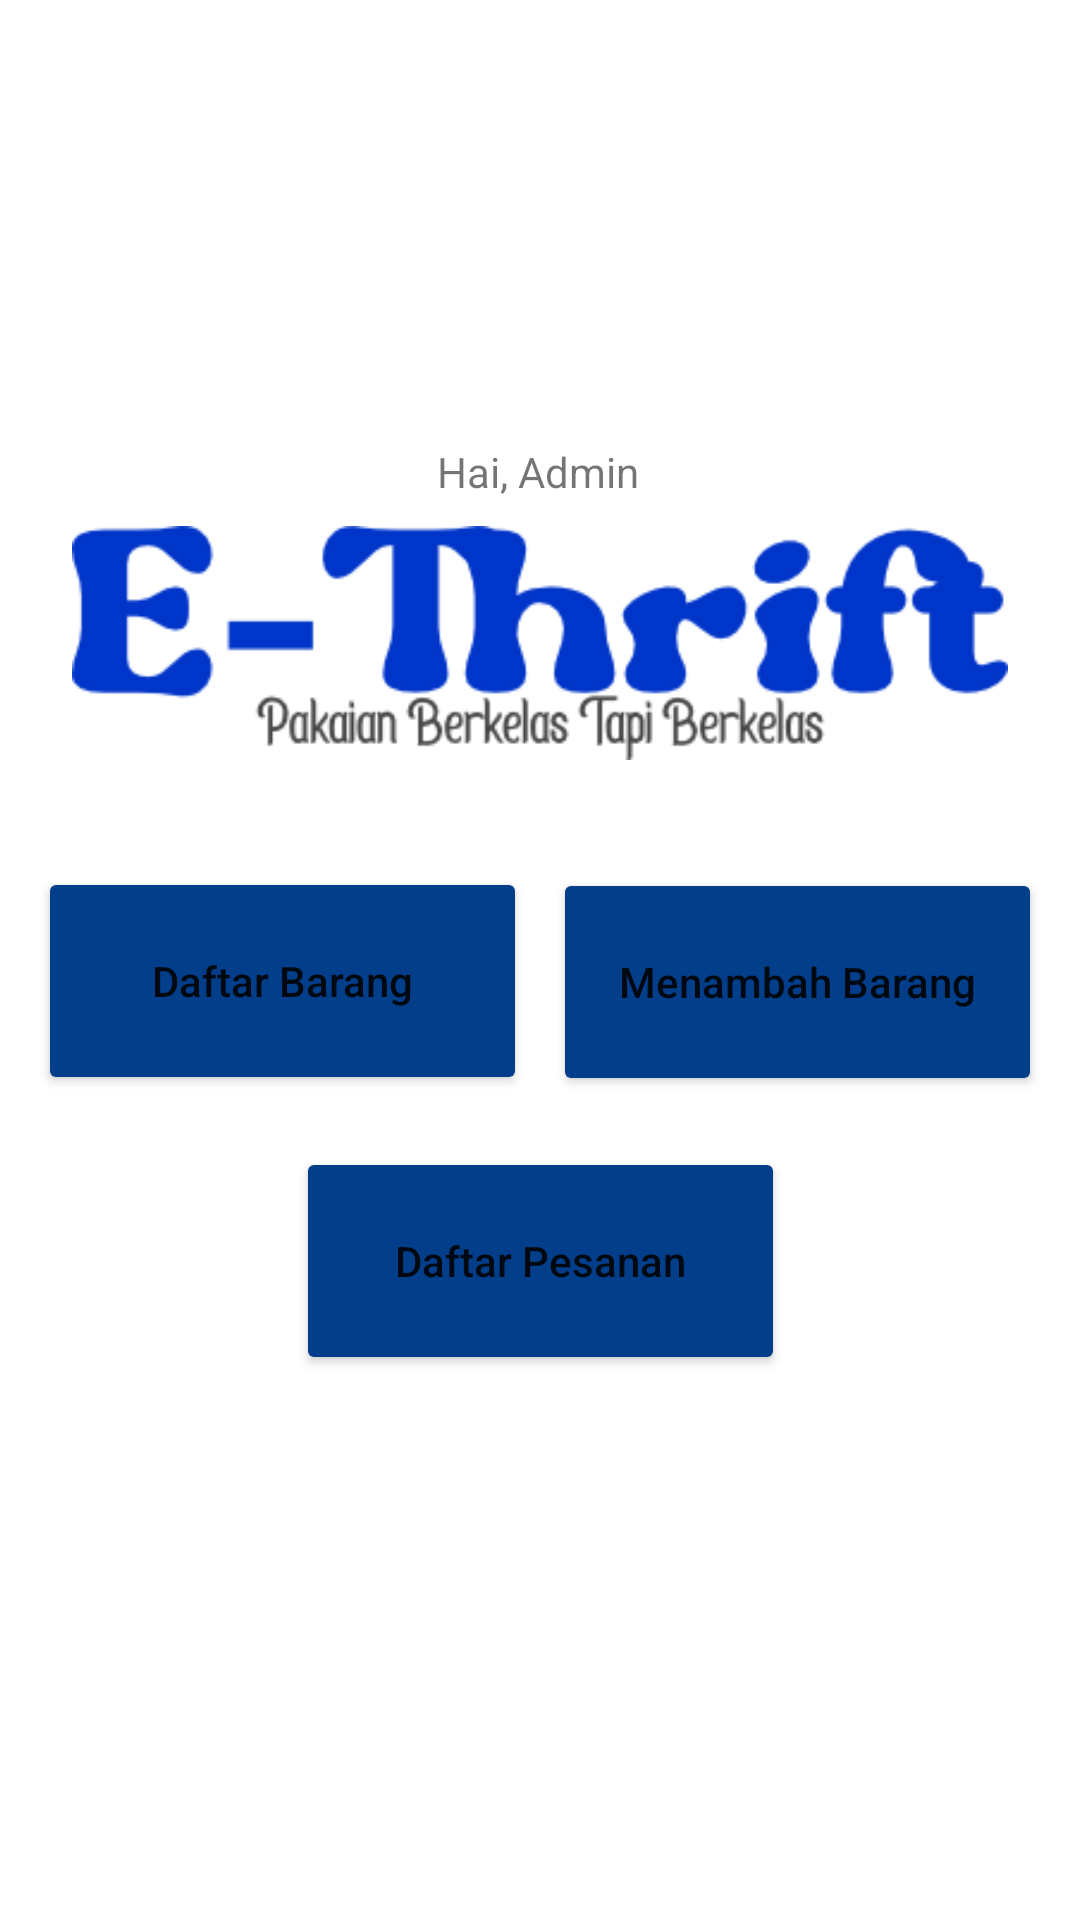

Write the Android layout XML for this screen, with the resource values it uses.
<!-- AndroidManifest.xml: application theme Theme.ET -->
<!-- res/layout/activity_menu_admin.xml -->
<?xml version="1.0" encoding="utf-8"?>
<androidx.constraintlayout.widget.ConstraintLayout xmlns:android="http://schemas.android.com/apk/res/android"
    xmlns:app="http://schemas.android.com/apk/res-auto"
    xmlns:tools="http://schemas.android.com/tools"
    android:layout_width="match_parent"
    android:layout_height="match_parent"
    tools:context=".menuAdmin"
    tools:layout_editor_absoluteX="161dp"
    tools:layout_editor_absoluteY="2dp">

    <ImageView
        android:id="@+id/imageView2"
        android:layout_width="338dp"
        android:layout_height="78dp"
        app:layout_constraintBottom_toBottomOf="parent"
        app:layout_constraintEnd_toEndOf="parent"
        app:layout_constraintHorizontal_bias="0.493"
        app:layout_constraintStart_toStartOf="parent"
        app:layout_constraintTop_toTopOf="parent"
        app:layout_constraintVertical_bias="0.312"
        app:srcCompat="@drawable/logo" />

    <Button
        android:id="@+id/btndaftarbarang"
        android:layout_width="163dp"
        android:layout_height="76dp"
        android:backgroundTint="#023e8a"
        android:text="Daftar Barang"
        android:textAllCaps="false"
        app:layout_constraintBottom_toBottomOf="parent"
        app:layout_constraintEnd_toEndOf="parent"
        app:layout_constraintHorizontal_bias="0.064"
        app:layout_constraintStart_toStartOf="parent"
        app:layout_constraintTop_toBottomOf="@+id/imageView2"
        app:layout_constraintVertical_bias="0.115" />

    <Button
        android:id="@+id/btntambahbarang"
        android:layout_width="163dp"
        android:layout_height="76dp"
        android:backgroundTint="#023e8a"
        android:text="Menambah Barang"
        android:textAllCaps="false"
        app:layout_constraintBottom_toBottomOf="parent"
        app:layout_constraintEnd_toEndOf="parent"
        app:layout_constraintHorizontal_bias="0.935"
        app:layout_constraintStart_toStartOf="parent"
        app:layout_constraintTop_toBottomOf="@+id/imageView2"
        app:layout_constraintVertical_bias="0.116" />

    <Button
        android:id="@+id/btndaftarpesan"
        android:layout_width="163dp"
        android:layout_height="76dp"
        android:backgroundTint="#023e8a"
        android:text="Daftar Pesanan"
        android:textAllCaps="false"
        app:layout_constraintBottom_toBottomOf="parent"
        app:layout_constraintEnd_toEndOf="parent"
        app:layout_constraintStart_toStartOf="parent"
        app:layout_constraintTop_toBottomOf="@+id/imageView2"
        app:layout_constraintVertical_bias="0.415" />

    <TextView
        android:id="@+id/textView3"
        android:layout_width="wrap_content"
        android:layout_height="wrap_content"
        android:text="Hai, Admin"
        app:layout_constraintBottom_toTopOf="@+id/imageView2"
        app:layout_constraintEnd_toEndOf="parent"
        app:layout_constraintHorizontal_bias="0.498"
        app:layout_constraintStart_toStartOf="parent"
        app:layout_constraintTop_toTopOf="parent"
        app:layout_constraintVertical_bias="0.945" />

</androidx.constraintlayout.widget.ConstraintLayout>
<!-- resources referenced by this layout -->
<resources>
  <!-- drawable logo: png bitmap (drawable, 12018 bytes) -->
  <style name="Theme.ET" parent="Theme.MaterialComponents.DayNight.DarkActionBar">
          
          <item name="colorPrimary">@color/purple_500</item>
          <item name="colorPrimaryVariant">@color/purple_700</item>
          <item name="colorOnPrimary">@color/white</item>
          
          <item name="colorSecondary">@color/teal_200</item>
          <item name="colorSecondaryVariant">@color/teal_700</item>
          <item name="colorOnSecondary">@color/black</item>
          
          <item name="android:statusBarColor" tools:targetApi="l">?attr/colorPrimaryVariant</item>
          
      </style>
  <!-- not gathered from this repository: default colours our renderer supplied (Android Studio template values) -->
  <color name="purple_500">#FF6200EE</color>
  <color name="purple_700">#FF3700B3</color>
  <color name="teal_200">#FF03DAC5</color>
  <color name="teal_700">#FF018786</color>
  <color name="black">#FF000000</color>
  <color name="white">#FFFFFFFF</color>
</resources>
